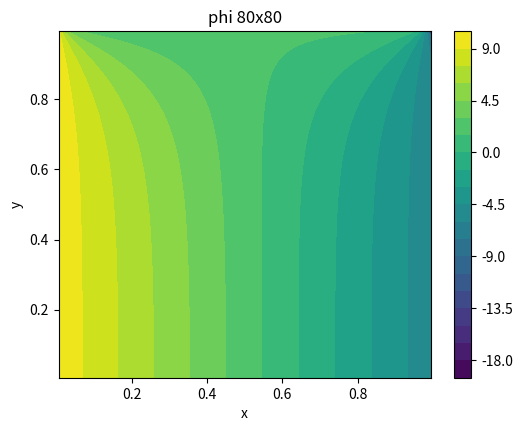

Here is the Python script that generated this plot:

"""
assignment2_fvm.py

Finite-volume solver for Gamma * Laplacian(phi) = 0 with mixed BCs.

Requirements:
- Python 3.8+
- numpy, scipy, matplotlib

Usage examples:
    python assignment2_fvm.py --run-all
    python assignment2_fvm.py --nx 80 --ny 80 --inflation 1.0

The script will produce contour plots and a convergence study for 80x80, 160x160, 320x320.
"""

import numpy as np
import scipy.sparse as sp
import scipy.sparse.linalg as spla
from scipy import interpolate
import matplotlib.pyplot as plt
import argparse
import os

# Physical constants (assignment)
GAMMA = 20.0
h_f = 10.0
phi_left = 10.0
phi_right = 100.0
phi_ext = 300.0

# Helper: build grid (cell centers) with optional inflation

def build_grid(Lx, Ly, Nx, Ny, r_x=1.0, r_y=1.0):
    """Return x_centers, y_centers, dx_array, dy_array

    If r_x or r_y > 1.0, apply inflation symmetric about center.
    """
    def spacing_1d(L, N, r):
        # We want N cell spacings that are symmetric about center. Using formula in assignment
        if abs(r - 1.0) < 1e-12:
            dx = np.full(N, L / N)
            return dx
        # compute first spacing using provided formula for half domain (N assumed even)
        N_half = N // 2
        # formula from assignment: dx0 = ((1 - r) / (1 - r^(N/2))) * L / 2  -- careful with power
        denom = 1.0 - r ** N_half
        if abs(denom) < 1e-16:
            # r very close to 1; fallback to uniform
            return np.full(N, L / N)
        dx0 = ((1.0 - r) / denom) * (L / 2.0)
        dx_half = dx0 * r ** np.arange(N_half)
        dx = np.concatenate([dx_half, dx_half[::-1]])
        # if N odd, insert center cell
        if N % 2 == 1:
            # adjust: create N_half on both sides and one center; use geometric progression until center
            # For simplicity, fallback to uniform when odd
            dx = np.full(N, L / N)
        # rescale to exactly match L due to numerical rounding
        dx *= (L / dx.sum())
        return dx

    dx = spacing_1d(Lx, Nx, r_x)
    dy = spacing_1d(Ly, Ny, r_y)

    # compute cell centers
    x_nodes = np.zeros(Nx)
    x_nodes[0] = dx[0] / 2.0
    for i in range(1, Nx):
        x_nodes[i] = x_nodes[i - 1] + 0.5 * (dx[i - 1] + dx[i])
    y_nodes = np.zeros(Ny)
    y_nodes[0] = dy[0] / 2.0
    for j in range(1, Ny):
        y_nodes[j] = y_nodes[j - 1] + 0.5 * (dy[j - 1] + dy[j])

    return x_nodes, y_nodes, dx, dy


def idx(i, j, Nx):
    # map 2D (i,j) to 1D index (row-major)
    return j * Nx + i


def assemble_system(Lx, Ly, Nx, Ny, r_x=1.0, r_y=1.0):
    x_c, y_c, dx_arr, dy_arr = build_grid(Lx, Ly, Nx, Ny, r_x, r_y)
    N = Nx * Ny
    rows = []
    cols = []
    data = []
    b = np.zeros(N)

    for j in range(Ny):
        for i in range(Nx):
            p = idx(i, j, Nx)
            # local cell sizes
            dxP = dx_arr[i]
            dyP = dy_arr[j]
            aP = 0.0
            # WEST
            if i == 0:
                # Dirichlet at x=0
                rows.append(p); cols.append(p); data.append(1.0)
                b[p] = phi_left
                continue
            else:
                dxW = 0.5 * (dx_arr[i - 1] + dxP)
                Aw = dyP
                aW = GAMMA * Aw / dxW
                rows.append(p); cols.append(idx(i - 1, j, Nx)); data.append(-aW)
                aP += aW
            # EAST
            if i == Nx - 1:
                # Dirichlet at x=Lx
                rows.append(p); cols.append(p); data.append(1.0)
                b[p] = phi_right
                continue
            else:
                dxE = 0.5 * (dx_arr[i + 1] + dxP)
                Ae = dyP
                aE = GAMMA * Ae / dxE
                rows.append(p); cols.append(idx(i + 1, j, Nx)); data.append(-aE)
                aP += aE
            # SOUTH
            if j == 0:
                # zero-gradient: ϕ_S = ϕ_P => Fs = 0  => no contribution
                # Equivalent approach: do nothing (no S neighbor)
                pass
            else:
                dyS = 0.5 * (dy_arr[j - 1] + dyP)
                As = dxP
                aS = GAMMA * As / dyS
                rows.append(p); cols.append(idx(i, j - 1, Nx)); data.append(-aS)
                aP += aS
            # NORTH
            if j == Ny - 1:
                # convective top boundary: implement -Gamma*(phi_ghost - phi_P)/dy_face = h_f*(phi_ext - phi_P)
                # using mirror/ghost approach: -G*(phi_ghost - phi_P)/dy_face = h_f*(phi_ext - phi_P)
                # phi_ghost from this relation => will produce aP increment and b
                dyN = dyP * 0.5  # approximate face distance
                Af = dxP
                # coefficient from diffusion across face: G*A / dy_face
                diff_coef = GAMMA * Af / dyP
                # Combine Robin: diff_coef*(phi_P - phi_ghost) = h_f*(phi_ext - phi_P) with phi_ghost
                # Rearranging yields: aP += diff_coef + h_f * Af; b += h_f * Af * phi_ext
                # But we must ensure consistent dimensions: h_f has units per area; multiply by face area
                aP += diff_coef + h_f * Af
                b[p] += h_f * Af * phi_ext
            else:
                dyN = 0.5 * (dy_arr[j + 1] + dyP)
                An = dxP
                aN = GAMMA * An / dyN
                rows.append(p); cols.append(idx(i, j + 1, Nx)); data.append(-aN)
                aP += aN

            # central coefficient
            rows.append(p); cols.append(p); data.append(aP)

    A = sp.csr_matrix((data, (rows, cols)), shape=(N, N))
    return A, b, x_c, y_c


def solve_system(A, b, solver='direct', tol=1e-8, maxiter=1000):
    if solver == 'direct':
        phi_vec = spla.spsolve(A, b)
        return phi_vec
    elif solver == 'bicgstab':
        phi0 = np.zeros_like(b)
        phi_vec, info = spla.bicgstab(A, b, x0=phi0, tol=tol, maxiter=maxiter)
        if info != 0:
            print("Warning: bicgstab did not converge, info=", info)
        return phi_vec
    else:
        raise ValueError('Unknown solver')


def phi_to_grid(phi_vec, Nx, Ny):
    return phi_vec.reshape((Ny, Nx))


def plot_phi(xc, yc, phi, title, fname=None):
    X, Y = np.meshgrid(xc, yc)
    plt.figure(figsize=(6,4.5))
    cs = plt.contourf(X, Y, phi, 20)
    plt.colorbar(cs)
    plt.title(title)
    plt.xlabel('x'); plt.ylabel('y')
    if fname:
        plt.savefig(fname, dpi=200, bbox_inches='tight')
    plt.close()


def compute_error_norm(phi_coarse, x_c, y_c, phi_ref, x_ref, y_ref):
    # Interpolate reference (fine) onto coarse grid and compute normalized L2 norm
    f = interpolate.interp2d(x_ref, y_ref, phi_ref, kind='cubic')
    # Note: interp2d expects 1D arrays sorted ascending
    Xc, Yc = np.meshgrid(x_c, y_c)
    phi_ref_on_coarse = f(x_c, y_c)
    diff = (phi_ref_on_coarse - phi_coarse)
    return np.sqrt(np.mean(diff.ravel()**2))


def run_case(Lx, Ly, Nx, Ny, r_x=1.0, r_y=1.0, solver='direct', save=True, outdir='results'):
    A, b, xc, yc = assemble_system(Lx, Ly, Nx, Ny, r_x, r_y)
    phi_vec = solve_system(A, b, solver=solver)
    phi = phi_to_grid(phi_vec, Nx, Ny)
    if not os.path.exists(outdir):
        os.makedirs(outdir)
    if save:
        plot_phi(xc, yc, phi, f'phi {Nx}x{Ny}', os.path.join(outdir, f'phi_{Nx}_{Ny}.png'))
        # save numeric solution
        np.save(os.path.join(outdir, f'phi_{Nx}_{Ny}.npy'), phi)
        np.save(os.path.join(outdir, f'xc_{Nx}_{Ny}.npy'), xc)
        np.save(os.path.join(outdir, f'yc_{Nx}_{Ny}.npy'), yc)
    return xc, yc, phi


def convergence_study(Lx=1.0, Ly=1.0, meshes=[(80,80),(160,160),(320,320)], r_x=1.0, r_y=1.0, outdir='results'):
    # compute solutions on given meshes and estimate order using finest as reference
    results = {}
    for Nx, Ny in meshes:
        xc, yc, phi = run_case(Lx, Ly, Nx, Ny, r_x=r_x, r_y=r_y, outdir=outdir)
        results[(Nx,Ny)] = (xc, yc, phi)
        print(f'Ran {Nx} x {Ny}')

    # assume the last mesh is reference (finest)
    finest = meshes[-1]
    xref, yref, phiref = results[finest]

    norms = {}
    for i_mesh in range(len(meshes)-1):
        Nc = meshes[i_mesh]
        Nf = meshes[i_mesh+1]
        xc, yc, phic = results[Nc]
        xf, yf, phif = results[Nf]
        # compute error norms against phiref (interpolate phiref onto coarse and fine grids)
        ec = compute_error_norm(phic, xc, yc, phiref, xref, yref)
        ef = compute_error_norm(phif, xf, yf, phiref, xref, yref)
        # grid spacings: use average dx
        hx_c = np.mean(np.diff(xc))
        hx_f = np.mean(np.diff(xf))
        order = np.log(ec/ef) / np.log(hx_c/hx_f)
        norms[(Nc, Nf)] = (ec, ef, order)
        print(f'coarse {Nc}, fine {Nf}: ec={ec:.3e}, ef={ef:.3e}, order~{order:.3f}')

    # write summary file
    with open(os.path.join(outdir, 'convergence_results.txt'), 'w') as fid:
        fid.write('Convergence study results\n')
        for key, (ec, ef, order) in norms.items():
            fid.write(f'{key}: ec={ec:.6e}, ef={ef:.6e}, order={order:.6f}\n')
    return norms


if __name__ == '__main__':
    parser = argparse.ArgumentParser()
    parser.add_argument('--run-all', action='store_true')
    parser.add_argument('--nx', type=int, default=80)
    parser.add_argument('--ny', type=int, default=80)
    parser.add_argument('--inflation', type=float, default=1.0)
    parser.add_argument('--outdir', type=str, default='results')
    args = parser.parse_args()

    Lx, Ly = 1.0, 1.0
    if args.run_all:
        meshes = [(80,80),(160,160),(320,320)]
        print('Uniform grid convergence study...')
        convergence_study(Lx, Ly, meshes, r_x=1.0, r_y=1.0, outdir=args.outdir)
        print('Inflated grid convergence study (r=1.2)...')
        convergence_study(Lx, Ly, meshes, r_x=args.inflation if args.inflation>1.0 else 1.2, r_y=args.inflation if args.inflation>1.0 else 1.2, outdir=args.outdir+'_inflated')
    else:
        xc, yc, phi = run_case(Lx, Ly, args.nx, args.ny, r_x=args.inflation, r_y=args.inflation, outdir=args.outdir)
        plot_phi(xc, yc, phi, f'phi {args.nx}x{args.ny}', os.path.join(args.outdir, f'phi_{args.nx}_{args.ny}.png'))
